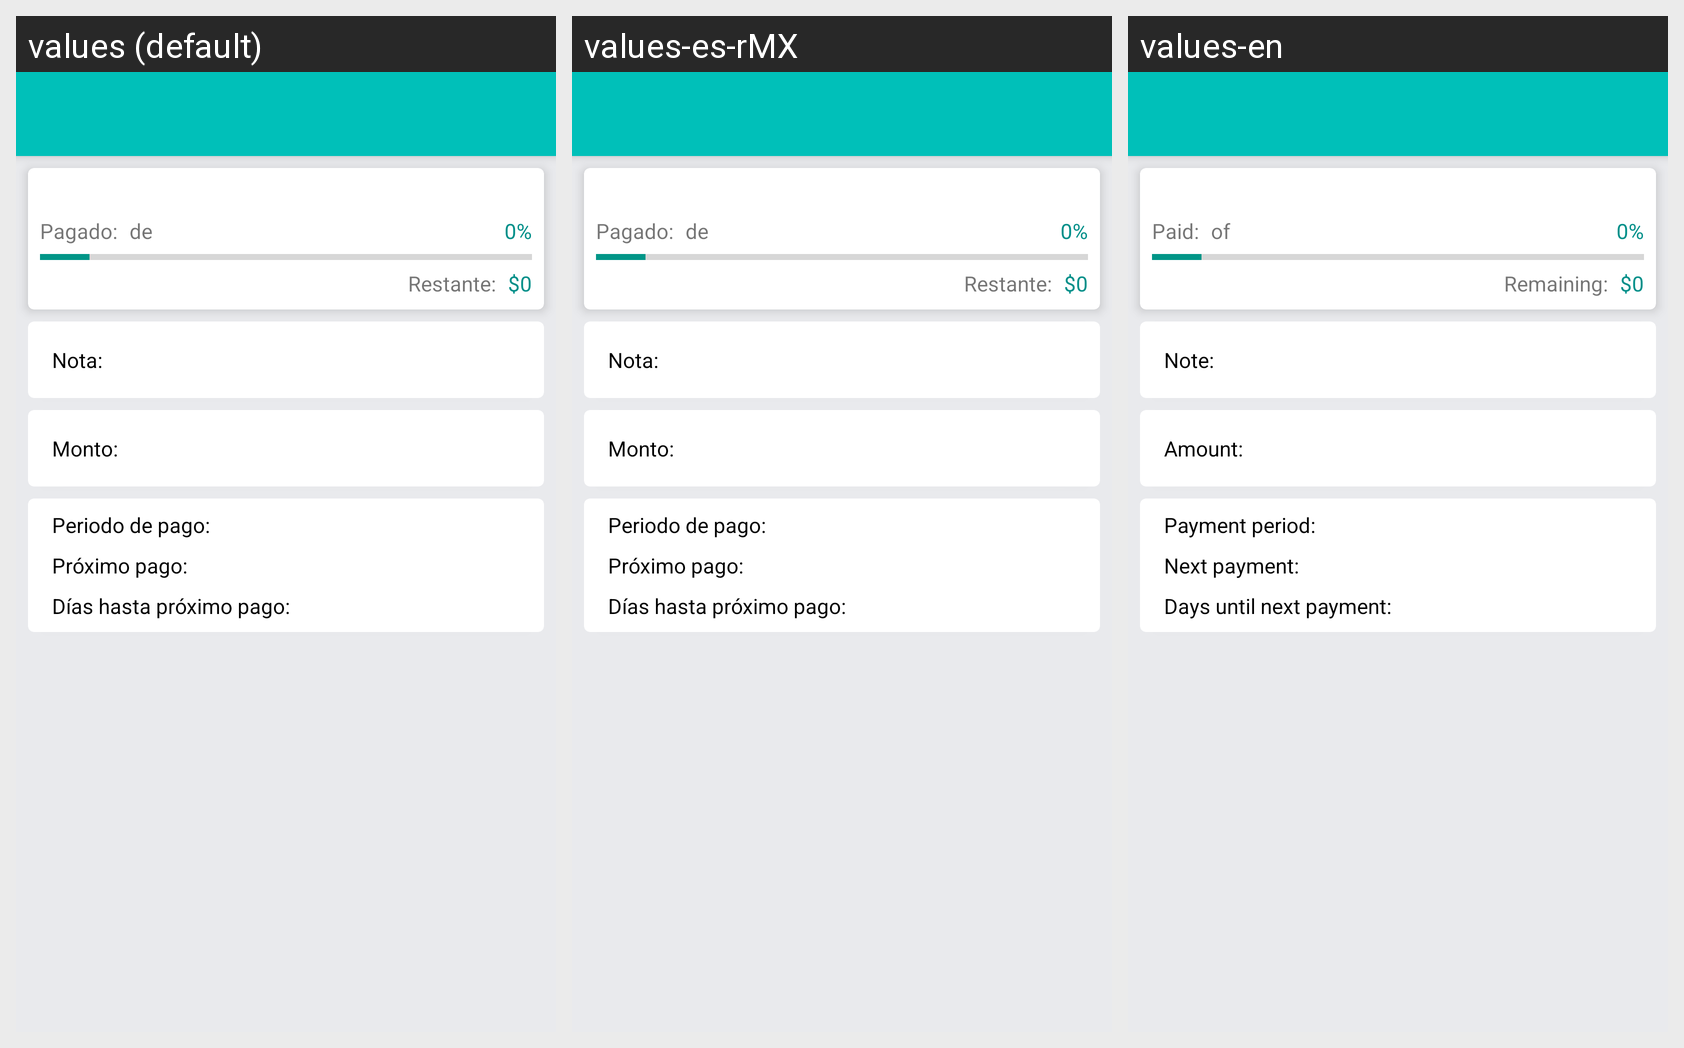

For this localized Android screen grid, give each drawn string resource with its value in every locale shown.
Android screen res/layout/activity_reminder_details.xml rendered under 3 locales, left to right: values (default), values-es-rMX, values-en. Device: Nexus 5 (rendered at 1080×1920; each locale shown at half size, 540×960, under a caption strip naming it); theme AppTheme.
Strings drawn on this screen, with the default value and each locale's value (text and hints the layout hard-codes, and strings that could not be matched under every locale, appear in the picture but are not listed):

de
  values: de
  values-es-rMX: de
  values-en: of

pagado
  values: Pagado:
  values-es-rMX: Pagado:
  values-en: Paid:

restante
  values: Restante:
  values-es-rMX: Restante:
  values-en: Remaining:

nota
  values: Nota:
  values-es-rMX: Nota:
  values-en: Note:

monto
  values: Monto:
  values-es-rMX: Monto:
  values-en: Amount:

periodo_de_pago
  values: Periodo de pago:
  values-es-rMX: Periodo de pago:
  values-en: Payment period:

pr_ximo_pago
  values: Próximo pago:
  values-es-rMX: Próximo pago:
  values-en: Next payment:

d_as_hasta_pr_ximo_pago
  values: Días hasta próximo pago:
  values-es-rMX: Días hasta próximo pago:
  values-en: Days until next payment:
